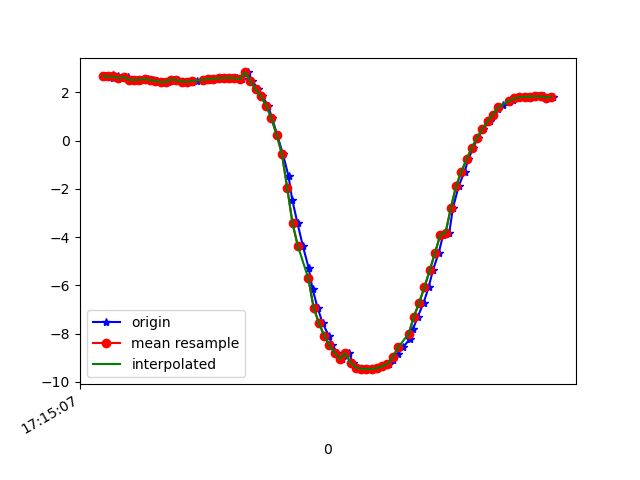

The data file committed next to this chart (first rows):
1618852507209, 1548203037304906, 2.6697288, -3.1773994, 8.877877
1618852507236, 1548203056535676, 2.678, -3.228, 8.857
1618852507238, 1548203075766446, 2.59, -3.365, 8.832
1618852507239, 1548203094997216, 2.721, -3.422, 8.771
1618852507258, 1548203114227986, 2.667, -3.455, 8.775
1618852507273, 1548203133458756, 2.595, -3.623, 8.728
1618852507295, 1548203152689526, 2.645, -3.647, 8.703
1618852507311, 1548203171920296, 2.529, -3.685, 8.722
1618852507332, 1548203191151066, 2.516, -3.897, 8.633
1618852507352, 1548203210381836, 2.537, -3.939, 8.607
1618852507374, 1548203229612606, 2.551, -3.04, 8.96
1618852507390, 1548203248843376, 2.513, -3.685, 8.726
1618852507406, 1548203268074146, 2.489, -4.208, 8.494
1618852507425, 1548203287304916, 2.423, -4.244, 8.495
1618852507448, 1548203306535686, 2.44, -4.424, 8.397
1618852507463, 1548203325766456, 2.538, -4.478, 8.34
1618852507482, 1548203344997226, 2.512, -4.522, 8.323
1618852507502, 1548203364227996, 2.453, -4.671, 8.258
1618852507524, 1548203383458766, 2.444, -4.763, 8.209
1618852507538, 1548203402689536, 2.453, -4.798, 8.185
1618852507558, 1548203421920306, 2.477, -4.822, 8.164
1618852507581, 1548203441151076, 2.507, -4.836, 8.147
1618852507598, 1548203460381846, 2.536, -4.851, 8.129
1618852507615, 1548203479612616, 2.557, -4.872, 8.11
1618852507634, 1548203498843386, 2.571, -4.907, 8.084
1618852507654, 1548203518074156, 2.59, -4.952, 8.051
1618852507673, 1548203537304926, 2.604, -5.003, 8.015
1618852507691, 1548203556535696, 2.608, -5.048, 7.985
1618852507710, 1548203575766466, 2.592, -5.091, 7.963
1618852507730, 1548203594997236, 2.554, -5.151, 7.936
1618852507752, 1548203614228006, 2.831, -4.431, 8.27
1618852507767, 1548203633458776, 2.474, -5.09, 8.001
1618852507790, 1548203652689546, 2.139, -5.454, 7.856
1618852507805, 1548203671920316, 1.852, -5.574, 7.845
1618852507827, 1548203691151086, 1.455, -5.675, 7.856
1618852507843, 1548203710381856, 0.9224, -5.743, 7.887
1618852507862, 1548203729612626, 0.241, -5.826, 7.876
1618852507884, 1548203748843396, -0.5653, -5.902, 7.803
1618852507905, 1548203768074166, -1.478, -5.904, 7.681
1618852507919, 1548203787304936, -2.451, -5.778, 7.526
1618852507939, 1548203806535706, -3.427, -5.564, 7.303
1618852507959, 1548203825766476, -4.356, -5.297, 7
1618852507981, 1548203844997246, -5.272, -4.974, 6.596
1618852507996, 1548203864228016, -6.151, -4.6, 6.086
1618852508015, 1548203883458786, -6.923, -4.244, 5.486
1618852508034, 1548203902689556, -7.561, -3.917, 4.851
1618852508057, 1548203921920326, -8.076, -3.59, 4.234
1618852508071, 1548203941151096, -8.484, -3.273, 3.654
1618852508090, 1548203960381866, -8.801, -2.978, 3.116
1618852508109, 1548203979735817, -9.039, -2.724, 2.63
1618852508135, 1548203998966587, -8.812, -3.446, 2.55
1618852508148, 1548204018197357, -9.205, -2.717, 1.983
1618852508167, 1548204037428127, -9.406, -2.136, 1.736
1618852508190, 1548204056658897, -9.451, -1.959, 1.696
1618852508207, 1548204075889667, -9.472, -1.779, 1.777
1618852508224, 1548204095120437, -9.465, -1.605, 1.969
1618852508243, 1548204114351207, -9.426, -1.45, 2.255
1618852508264, 1548204133581977, -9.353, -1.311, 2.616
1618852508284, 1548204152812747, -9.243, -1.17, 3.04
1618852508300, 1548204172043517, -9.081, -1.034, 3.536
1618852508319, 1548204191274287, -8.858, -0.9272, 4.088
... 31 more rows
